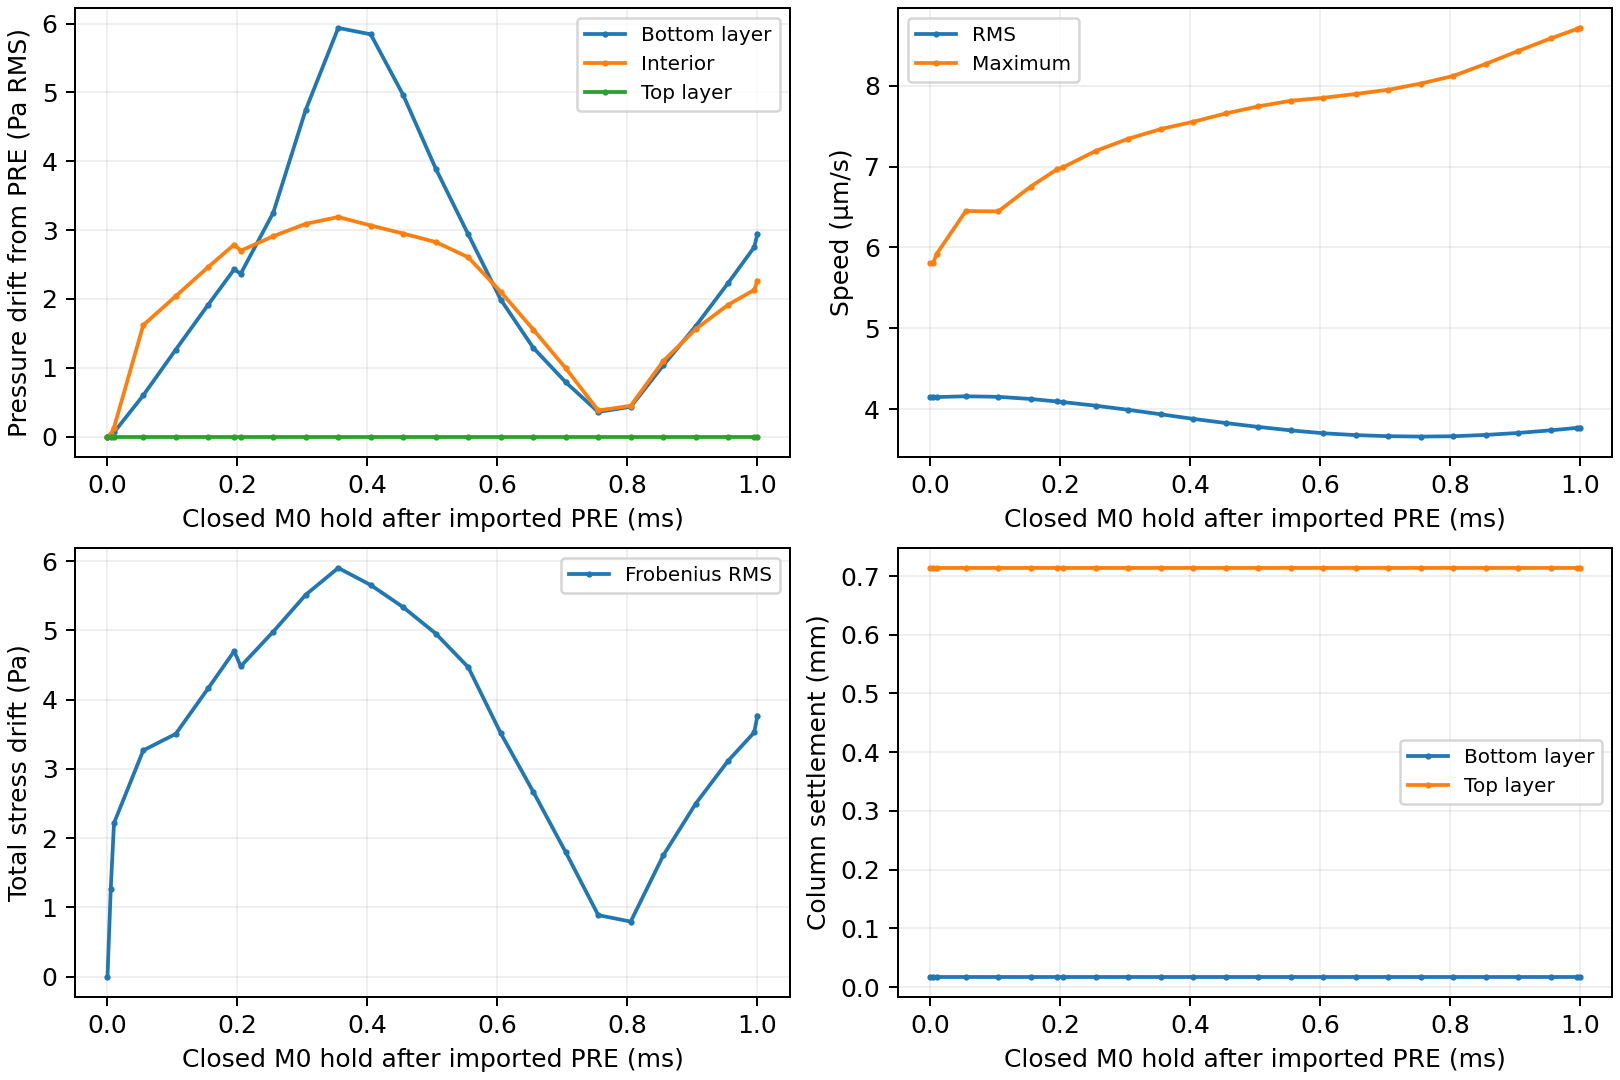

Data behind this chart, as committed beside it:
rel, t, tau, negative_total, negative_interior, negative_surface, positive_surface, minimum_total_Pa, minimum_native_id, maximum_total_Pa, maximum_speed_m_s, front_x_m, top_z_m, maximum_abs_dz_m, minimum_spacing_dp, spacing_below_0p7dp, plastic_owners, max_kappa, minimum_J, maximum_J, velocity_rms_m_s, kinetic_J_per_m, fixed_H2m_p_minus_current_hydrostatic_rm…, p_minus_P0_rms_Pa
0, 10, 0.0, 0, 0, 0, 0, 0.0, 2109, 19562, 5.806906756333774e-06, 3.98, 1.979, 0.0007171, 0.9992, 0, 0, 0.0, 0.9993, 1, 4.151157743083338e-06, 1.4283866822251049e-07, 106.7, 105.4
1, 10, 4.999999999810711e-06, 0, 0, 0, 0, 0.0, 2109, 19562, 5.811345999973128e-06, 3.98, 1.979, 0.0007171, 0.9992, 0, 0, 0.0, 0.9993, 1, 4.151248846260071e-06, 1.4284493803858488e-07, 106.5, 105.2
2, 10, 9.999999999621423e-06, 0, 0, 0, 0, 0.0, 2109, 19562, 5.917593625781592e-06, 3.98, 1.979, 0.0007171, 0.9992, 0, 0, 0.0, 0.9993, 1, 4.151339600103598e-06, 1.4285117859538748e-07, 106.2, 105
11, 10, 5.4999999997917826e-05, 0, 0, 0, 0, 0.0, 2109, 19562, 6.449944066844182e-06, 3.98, 1.979, 0.0007171, 0.9992, 0, 0, 0.0, 0.9993, 1, 4.160751959114336e-06, 1.4349956202717004e-07, 105.9, 104.7
21, 10, 0.000105, 0, 0, 0, 0, 0.0, 2109, 19563, 6.445939561672276e-06, 3.98, 1.979, 0.0007171, 0.9992, 0, 0, 0.0, 0.9993, 1, 4.154421629230112e-06, 1.430629965188545e-07, 106.6, 105.4
31, 10, 0.000155, 0, 0, 0, 0, 0.0, 2109, 19564, 6.753234629286453e-06, 3.98, 1.979, 0.0007171, 0.9992, 0, 0, 0.0, 0.9993, 1, 4.1275739327600486e-06, 1.4121964784516358e-07, 107.3, 106.2
39, 10, 0.000195, 0, 0, 0, 0, 0.0, 2109, 19564, 6.963905889278976e-06, 3.98, 1.979, 0.0007171, 0.9992, 0, 0, 0.0, 0.9993, 1, 4.0968790777441285e-06, 1.3912693907402275e-07, 107.8, 106.7
41, 10, 0.000205, 0, 0, 0, 0, 0.0, 2109, 19564, 6.9923376031511e-06, 3.98, 1.979, 0.0007171, 0.9992, 0, 0, 0.0, 0.9993, 1, 4.088560544601056e-06, 1.3856250441728704e-07, 107.9, 106.7
51, 10, 0.000255, 0, 0, 0, 0, 0.0, 2109, 19565, 7.193426881713094e-06, 3.98, 1.979, 0.0007171, 0.9992, 0, 0, 0.0, 0.9993, 1, 4.044554812725366e-06, 1.3559576899489475e-07, 108.3, 107.1
61, 10, 0.000305, 0, 0, 0, 0, 0.0, 2109, 19566, 7.34359764464898e-06, 3.98, 1.979, 0.0007171, 0.9992, 0, 0, 0.0, 0.9993, 1, 3.993740000520023e-06, 1.3221004742613873e-07, 108.6, 107.5
71, 10, 0.000355, 0, 0, 0, 0, 0.0, 2109, 19568, 7.463265774276806e-06, 3.98, 1.979, 0.0007171, 0.9992, 0, 0, 0.0, 0.9993, 1, 3.938298735517587e-06, 1.2856497984195415e-07, 108.8, 107.6
81, 10, 0.000405, 0, 0, 0, 0, 0.0, 2109, 19568, 7.553701834694948e-06, 3.98, 1.979, 0.0007171, 0.9992, 0, 0, 0.0, 0.9993, 1, 3.881700814603501e-06, 1.2489644633107494e-07, 108.7, 107.5
91, 10, 0.000455, 0, 0, 0, 0, 0.0, 2109, 19567, 7.656451998627745e-06, 3.98, 1.979, 0.0007171, 0.9992, 0, 0, 0.0, 0.9993, 1, 3.8304660698368885e-06, 1.216213195722041e-07, 108.5, 107.4
101, 10, 0.000505, 0, 0, 0, 0, 0.0, 2109, 19566, 7.743887181277387e-06, 3.98, 1.979, 0.0007171, 0.9992, 0, 0, 0.0, 0.9993, 1, 3.7824957064523026e-06, 1.1859424508555623e-07, 108.2, 107.1
111, 10, 0.000555, 0, 0, 0, 0, 0.0, 2109, 19565, 7.813016054569744e-06, 3.98, 1.979, 0.0007171, 0.9992, 0, 0, 0.0, 0.9993, 1, 3.7395601101290735e-06, 1.1591715819517411e-07, 107.9, 106.7
121, 10, 0.000605, 0, 0, 0, 0, 0.0, 2109, 19564, 7.849329449527431e-06, 3.98, 1.979, 0.0007171, 0.9992, 0, 0, 0.0, 0.9993, 1, 3.7039666375038038e-06, 1.1372096683517343e-07, 107.4, 106.2
131, 10, 0.000655, 0, 0, 0, 0, 0.0, 2109, 19563, 7.897537216194905e-06, 3.98, 1.979, 0.0007171, 0.9992, 0, 0, 0.0, 0.9993, 1, 3.681193955223859e-06, 1.1232682023807242e-07, 107.1, 105.9
141, 10, 0.000705, 0, 0, 0, 0, 0.0, 2109, 19563, 7.94910010881722e-06, 3.98, 1.979, 0.0007171, 0.9992, 0, 0, 0.0, 0.9993, 1, 3.6677318467920357e-06, 1.1150668800946415e-07, 106.9, 105.7
151, 10, 0.000755, 0, 0, 0, 0, 0.0, 2109, 19562, 8.025470378925093e-06, 3.98, 1.979, 0.0007171, 0.9992, 0, 0, 0.0, 0.9993, 1, 3.6631021790684446e-06, 1.1122532954200079e-07, 106.7, 105.5
161, 10, 0.000805, 0, 0, 0, 0, 0.0, 2109, 19561, 8.119747690216172e-06, 3.98, 1.979, 0.0007171, 0.9992, 0, 0, 0.0, 0.9993, 1, 3.667065629512383e-06, 1.1146617342990905e-07, 106.5, 105.3
171, 10, 0.000855, 0, 0, 0, 0, 0.0, 2109, 19561, 8.268792953458615e-06, 3.98, 1.979, 0.0007171, 0.9992, 0, 0, 0.0, 0.9993, 1, 3.683474221836189e-06, 1.1246601544578674e-07, 106.3, 105
181, 10, 0.000905, 0, 0, 0, 0, 0.0, 2109, 19560, 8.428905857726932e-06, 3.98, 1.979, 0.0007171, 0.9992, 0, 0, 0.0, 0.9993, 1, 3.7080970032101437e-06, 1.1397473724397719e-07, 106.1, 104.8
191, 10, 0.000955, 0, 0, 0, 0, 0.0, 2109, 19560, 8.58393104863353e-06, 3.98, 1.979, 0.0007171, 0.9992, 0, 0, 0.0, 0.9993, 1, 3.7401204703919496e-06, 1.1595192377979578e-07, 105.8, 104.5
199, 10, 0.000995, 0, 0, 0, 0, 0.0, 2109, 19559, 8.699363206687849e-06, 3.98, 1.979, 0.0007171, 0.9992, 0, 0, 0.0, 0.9993, 1, 3.770294224264131e-06, 1.1783042858317023e-07, 105.6, 104.3
200, 10, 0.001, 0, 0, 0, 0, 0.0, 2109, 19559, 8.71315296535613e-06, 3.98, 1.979, 0.0007171, 0.9992, 0, 0, 0.0, 0.9993, 1, 3.7743093381245615e-06, 1.1808153025470008e-07, 105.6, 104.2
